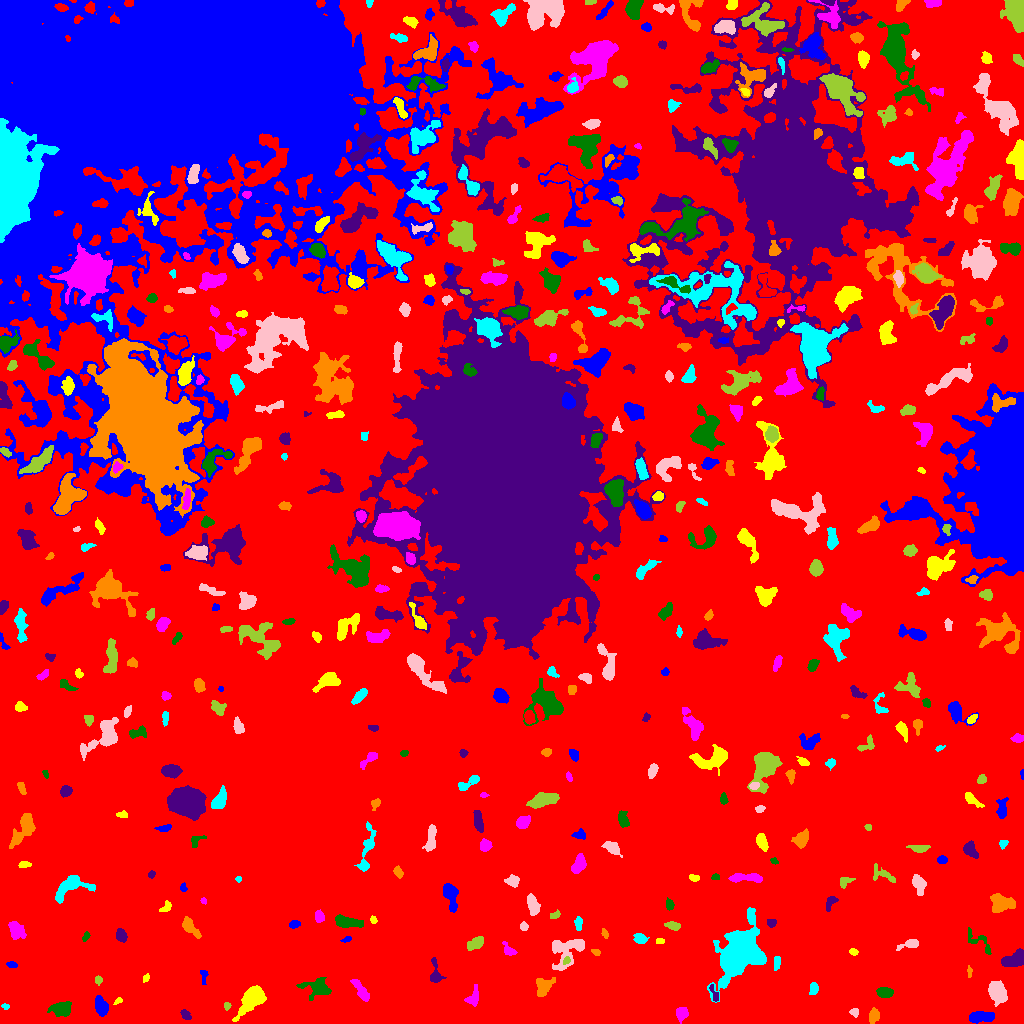

The file beside this chart, header and first rows:
ID, X, Y, A, B, theta, total_flux, mu_max, mu_median, mu_mean, R_fwhm, R_e, R10, R90, x_start, x_end, y_start, y_end, area, greylevel
0, 538.6, 500, 308.7, 265.8, 0.8215, 1718698, 14.0, 2.0, 2.396, 84.85, 224.4, 85.61, 358.5, 0, 1023, 0, 1023, 717430, 2.396
1, 980.5, 6.614, 6.591, 2.137, 0.06968, 689.0, 6.0, 3.0, 2.64, 6.652, 4.754, 1.871, 7.269, 969, 994, 0, 12, 261, 9.64
2, 251.7, 24.1, 8.032, 3.896, 0.8755, 3481, 16.0, 6.0, 6.556, 7.858, 6.604, 2.706, 10.66, 232, 266, 2, 38, 531, 11.56
3, 681.2, 9.694, 3.336, 2.752, 1.377, 494.0, 7.0, 3.0, 3.272, 4.478, 3.742, 1.493, 5.944, 676, 688, 0, 16, 151, 8.272
4, 61.78, 14.6, 5.23, 3.604, 0.169, 867.0, 6.0, 3.0, 3.141, 7.485, 5.412, 2.185, 8.195, 47, 71, 7, 22, 276, 8.141
5, 185.7, 8.52, 3.085, 1.849, -0.8109, 304.0, 7.0, 3.0, 3.378, 3.613, 3.038, 1.128, 4.652, 180, 191, 4, 14, 90, 8.378
6, 873.6, 7.59, 3.394, 2.284, 1.192, 344.0, 6.0, 2.0, 2.44, 4.618, 3.478, 1.382, 5.412, 869, 879, 0, 16, 141, 8.44
7, 5.207, 17.08, 1.925, 1.313, -0.2252, 111.0, 5.0, 2.0, 2.523, 2.523, 1.954, 0.7979, 3.141, 1, 9, 14, 20, 44, 7.523
8, 854.0, 11.46, 1.957, 1.664, -1.488, 103.0, 4.0, 1.0, 1.471, 2.985, 2.185, 0.7979, 3.656, 849, 858, 6, 15, 70, 7.471
9, 226.6, 17.77, 1.764, 1.679, -1.079, 99.0, 4.0, 2.0, 1.941, 3.038, 2.185, 0.7979, 3.432, 224, 231, 13, 21, 51, 8.941
10, 607, 18.63, 2.899, 1.394, -0.003638, 139.0, 6.0, 2.0, 2.397, 2.706, 2.257, 0.7979, 3.656, 601, 612, 16, 21, 58, 8.397
11, 101.1, 17.2, 4.445, 2.749, -1.215, 1068, 11.0, 4.0, 4.768, 5.232, 4.406, 1.784, 7.092, 95, 108, 7, 28, 224, 9.768
12, 117.9, 22.56, 1.943, 1.159, 0.5386, 91.0, 7.0, 1.5, 1.896, 1.493, 1.693, 0.5642, 3.038, 113, 122, 19, 26, 48, 7.896
13, 473.4, 26.07, 4.762, 2.751, 1.105, 152.0, 3.0, 1.0, 0.8941, 3.241, 3.523, 1.382, 5.642, 464, 478, 17, 39, 170, 6.894
14, 884.9, 31.11, 3.622, 2.065, -0.05047, 369.0, 6.0, 2.0, 2.306, 4.886, 3.568, 1.493, 5.382, 876, 893, 26, 36, 160, 8.306
15, 714.1, 30.09, 5.054, 1.522, -1.216, 110.0, 2.0, 1.0, 1.222, 4.983, 2.932, 1.262, 4.583, 709, 718, 22, 39, 90, 9.222
16, 542.8, 35.8, 4.898, 3.647, 1.122, 400.0, 6.0, 1.0, 1.562, 4.146, 4.406, 1.596, 7.59, 536, 555, 27, 46, 256, 7.562
17, 813.5, 35.02, 2.851, 1.94, 1.43, 225.0, 4.0, 2.0, 2.184, 4.549, 3.038, 1.262, 4.514, 809, 818, 29, 41, 103, 8.184
18, 997.1, 32.51, 4.977, 3.599, -1.153, 2444, 19.0, 6.0, 6.846, 5.726, 5.232, 2.034, 8.649, 988, 1007, 17, 43, 357, 11.85
19, 98.47, 43.5, 1.607, 1.59, 0.0, 72.0, 3.0, 1.0, 1.18, 2.764, 2.034, 0.7979, 3.192, 95, 102, 38, 48, 61, 8.18
20, 411.4, 40.01, 2.529, 1.991, -0.2588, 265.0, 6.0, 3.0, 3.272, 4.107, 2.877, 1.128, 4.406, 406, 417, 36, 44, 81, 8.272
21, 203.8, 48.2, 3.849, 1.806, -1.547, 176.0, 5.0, 2.0, 2.146, 2.985, 2.821, 1.128, 4.478, 200, 208, 39, 53, 82, 7.146
22, 145.7, 45.59, 1.863, 1.331, 0.7869, 68.0, 4.0, 1.0, 1.333, 2.459, 1.784, 0.5642, 3.09, 143, 149, 41, 50, 51, 7.333
23, 360.9, 32.71, 6.791, 2.128, -0.9889, 656.0, 8.0, 3.0, 3.08, 4.853, 4.549, 1.693, 7.136, 350, 369, 22, 44, 213, 8.08
24, 317.9, 35.42, 7.172, 4.309, -0.139, 1182, 9.0, 3.0, 3.256, 5.202, 5.557, 2.111, 9.184, 296, 331, 23, 46, 363, 8.256
25, 435.4, 48.89, 6.261, 2.755, -1.463, 565.0, 8.0, 3.0, 3.104, 4.37, 3.909, 1.493, 6.482, 430, 446, 41, 66, 182, 8.104
26, 969.4, 51.77, 2.838, 1.072, -1.545, 157.0, 6.0, 3.0, 3.019, 3.141, 2.257, 0.7979, 3.385, 967, 972, 46, 58, 52, 8.019
27, 776.6, 59.65, 3.761, 1.471, 1.319, 154.0, 5.0, 2.0, 1.674, 2.706, 2.764, 0.9772, 4.514, 774, 780, 53, 67, 92, 7.674
28, 566.7, 72.62, 10.35, 7.327, 0.704, 1892, 10.0, 3.0, 3.446, 6.933, 7.136, 2.646, 11.44, 552, 584, 53, 84, 549, 8.446
29, 566.5, 63.15, 1.98, 1.519, 0.8393, 108.0, 5.0, 2.0, 2.038, 2.394, 2.111, 0.7979, 3.568, 563, 570, 59, 67, 53, 13.04
30, 946.8, 56.43, 4.013, 2.221, 1.035, 315.0, 5.0, 3.0, 2.582, 4.478, 3.656, 1.382, 5.499, 938, 954, 49, 63, 122, 7.582
31, 11.87, 58.52, 2.413, 1.442, -0.1484, 91.0, 3.0, 1.0, 1.4, 3.09, 2.394, 0.9772, 3.7, 6, 17, 56, 62, 65, 7.4
32, 853.1, 72.05, 1.93, 1.364, -0.2586, 66.0, 3.0, 1.0, 1.138, 2.459, 2.034, 0.7979, 3.29, 849, 858, 68, 75, 58, 7.138
33, 508.5, 73.4, 4.196, 2.196, -0.8481, 282.0, 5.0, 2.0, 2.37, 3.827, 3.432, 1.262, 5.323, 502, 517, 68, 82, 119, 7.37
34, 978.1, 82.25, 9.371, 3.571, -0.673, 424.0, 5.0, 2.0, 2.12, 4.652, 4.549, 1.784, 7.047, 968, 991, 69, 96, 200, 7.12
35, 1014, 63.85, 6.154, 3.357, 0.4469, 1204, 7.0, 4.0, 4.013, 7.334, 5.585, 2.326, 8.406, 1001, 1023, 57, 75, 300, 9.013
36, 595.8, 71.27, 2.455, 1.543, -0.377, 153.0, 5.0, 3.0, 2.782, 3.241, 2.585, 0.9772, 3.827, 591, 600, 68, 74, 55, 7.782
37, 738.6, 71.6, 12.49, 7.187, 1.064, 26427, 54.0, 8.0, 13.44, 11.14, 10.57, 4.184, 18.31, 707, 766, 21, 116, 1967, 18.44
38, 910, 79.69, 5.363, 2.049, 0.2705, 446.0, 9.0, 3.0, 2.973, 3.038, 3.656, 1.262, 5.89, 896, 918, 73, 84, 150, 7.973
39, 475.9, 80.24, 4.418, 2.369, 0.4391, 352.0, 5.0, 2.0, 1.923, 4.184, 3.989, 1.493, 6.482, 467, 483, 73, 87, 183, 7.923
40, 369.3, 74.85, 2.616, 1.919, -0.3759, 124.0, 4.0, 2.0, 1.57, 3.656, 2.706, 0.9772, 4.146, 364, 375, 71, 81, 79, 7.57
41, 347.1, 84.47, 2.457, 1.281, 0.3937, 103.0, 5.0, 2.0, 1.981, 2.459, 2.111, 0.7979, 3.338, 340, 351, 81, 87, 52, 8.981
42, 659.5, 82.11, 1.964, 1.448, 4.129808560014772e-12, 92.0, 3.0, 2.0, 1.84, 3.192, 2.185, 0.9772, 3.29, 656, 664, 80, 85, 50, 7.84
43, 15.86, 93.31, 4.603, 3.338, -1.057, 788.0, 8.0, 3.0, 3.243, 5.352, 4.652, 1.784, 7.548, 8, 26, 84, 102, 243, 8.243
44, 86.01, 87.21, 2.093, 1.405, 1.197, 78.0, 4.0, 1.0, 1.3, 2.764, 2.185, 0.7979, 3.478, 82, 90, 82, 92, 60, 7.3
45, 121.3, 87.95, 2.961, 2.212, -1.099, 355.0, 7.0, 2.0, 2.689, 3.656, 3.241, 1.262, 5.202, 116, 127, 81, 95, 132, 8.689
46, 605, 89.38, 2.508, 1.32, -1.109, 99.0, 4.0, 1.5, 1.707, 3.038, 2.185, 0.7979, 3.613, 601, 608, 85, 95, 58, 8.707
47, 640.1, 84.16, 2.82, 2.148, -0.4351, 235.0, 5.0, 2.0, 1.85, 3.7, 3.09, 1.128, 4.918, 633, 649, 80, 90, 127, 7.85
48, 523.5, 97.01, 1.982, 1.612, -0.08213, 97.0, 4.0, 1.0, 1.448, 2.877, 2.185, 0.7979, 3.7, 520, 528, 93, 102, 67, 7.448
49, 673.2, 97.84, 2.981, 1.671, -0.2756, 135.0, 4.0, 1.0, 1.164, 3.568, 2.764, 0.9772, 4.442, 664, 680, 93, 102, 116, 8.164
50, 690.5, 101.8, 7.147, 1.547, 1.562, 108.0, 3.0, 1.0, 0.973, 2.523, 2.585, 0.9772, 4.549, 687, 694, 88, 110, 111, 6.973
51, 294.1, 99.15, 2.711, 1.87, 0.1967, 267.0, 6.0, 3.0, 3.217, 4.146, 2.932, 1.128, 4.514, 289, 300, 95, 103, 83, 8.217
52, 373.4, 103.5, 1.901, 1.492, -1.169, 113.0, 5.0, 2.0, 2.26, 2.523, 2.111, 0.7979, 3.432, 370, 377, 100, 108, 50, 10.26
53, 319.3, 106.9, 2.693, 2.167, -1.366, 222.0, 5.0, 2.0, 2.075, 3.868, 3.141, 1.128, 4.72, 315, 324, 101, 114, 107, 9.075
54, 347, 101.5, 7.25, 2.481, -0.1675, 904.0, 7.0, 3.0, 3.275, 6.257, 5.382, 2.111, 8.253, 335, 363, 96, 109, 276, 8.275
55, 771.4, 100.5, 2.274, 2.044, -0.08102, 218.0, 5.0, 3.0, 2.907, 3.742, 2.821, 1.128, 4.297, 767, 776, 96, 104, 75, 7.907
56, 189.9, 96.64, 6.021, 2.521, -0.8919, 631.0, 7.0, 2.0, 2.921, 4.514, 4.406, 1.693, 7.225, 182, 201, 85, 107, 216, 7.921
57, 578.1, 100.1, 3.38, 1.806, 1.551, 276.0, 6.0, 3.0, 2.845, 4.146, 3.09, 1.262, 4.853, 574, 582, 93, 107, 97, 8.845
58, 532.4, 118.7, 4.767, 2.288, -1.311, 712.0, 9.0, 3.0, 3.358, 4.72, 4.222, 1.596, 6.58, 527, 540, 108, 130, 212, 9.358
59, 555.5, 108.2, 2.287, 1.358, 0.54, 93.0, 3.0, 1.0, 1.31, 3.338, 2.326, 0.9772, 3.432, 550, 560, 105, 114, 71, 7.31
... 452 more rows
